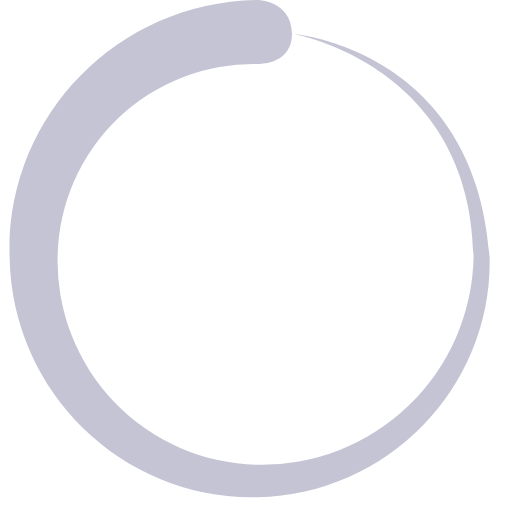
t = 0.00 s
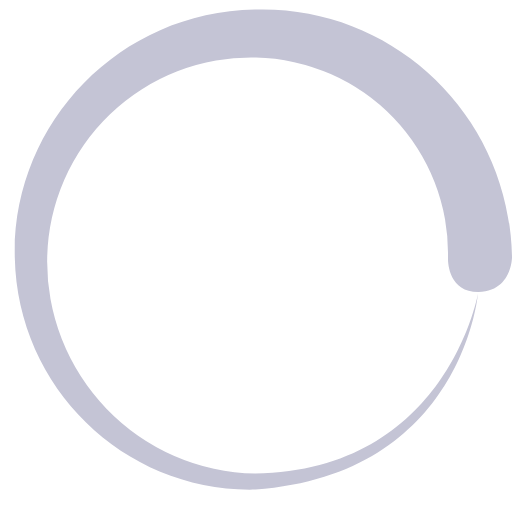
t = 0.30 s
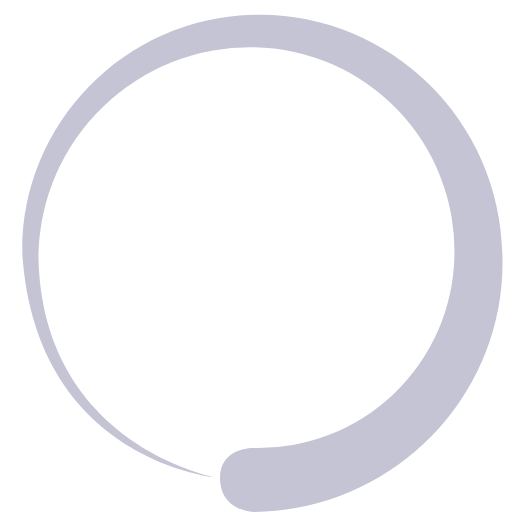
t = 0.60 s
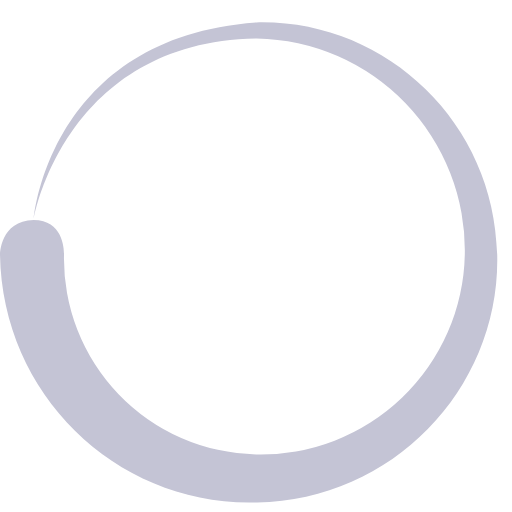
t = 0.90 s

The animated SVG that drew these frames (rendered in a browser with its animation timeline set to each time). Animation: 1 SMIL element (animateTransform=1); one cycle of 1.20 s, repeats indefinitely.

<?xml version="1.0" encoding="UTF-8" standalone="no"?><svg xmlns:svg="http://www.w3.org/2000/svg" xmlns="http://www.w3.org/2000/svg" xmlns:xlink="http://www.w3.org/1999/xlink" version="1.0" width="45px" height="45px" viewBox="0 0 128 128" xml:space="preserve"><rect x="0" y="0" width="100%" height="100%" fill="#FFFFFF" /><path fill="#c4c4d5" d="M64.4 16a49 49 0 0 0-50 48 51 51 0 0 0 50 52.2 53 53 0 0 0 54-52c-.7-48-45-55.7-45-55.7s45.3 3.8 49 55.6c.8 32-24.8 59.5-58 60.2-33 .8-61.4-25.7-62-60C1.3 29.8 28.8.6 64.3 0c0 0 8.5 0 8.7 8.4 0 8-8.6 7.6-8.6 7.6z"><animateTransform attributeName="transform" type="rotate" from="0 64 64" to="360 64 64" dur="1200ms" repeatCount="indefinite"></animateTransform></path></svg>